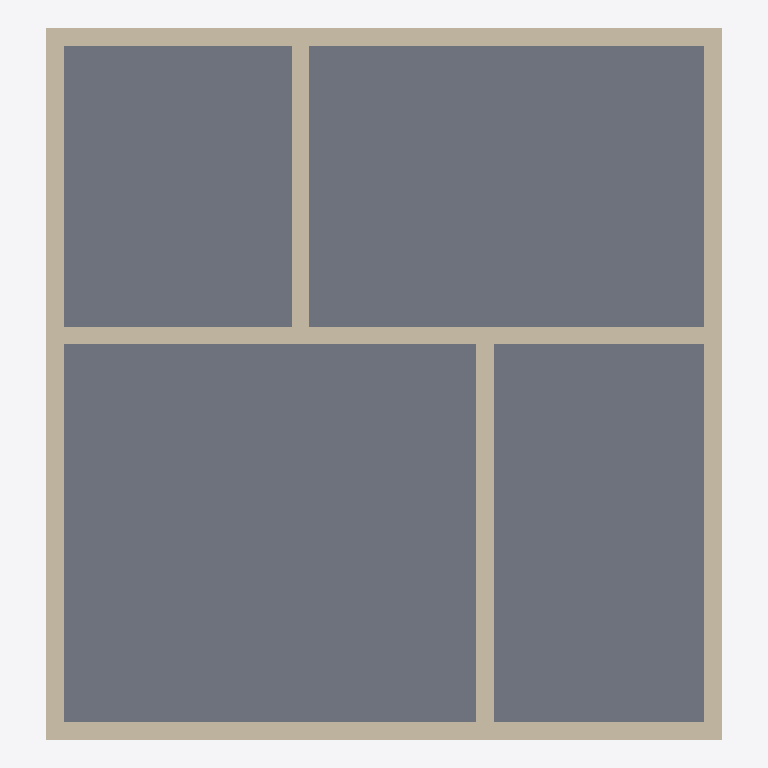
Plan cut of the same IFC building model at storey 'L1' (level 0.00 m, cut at 1.40 m), seen from above with north up, elements coloured by IFC class: 7 walls (beige), 1 slab (grey). Cut surfaces are drawn darker.
Extent 7.7 m × 8.1 m × 3.3 m (x, y, z). Storeys (2): L1 at 0.00 m; L2 at 3.00 m. Elements (10): 7 IfcWall, 3 IfcSlab.

HEADER;
FILE_DESCRIPTION(('ViewDefinition [CoordinationView]','RevitIdentifiers [ContentGUID: cbb0ae2e-6350-4225-8ca4-af668662c38d, VersionGUID: bfc25727-f83e-41a5-95bd-5ab740cb49ea, NumberOfSaves: 28]','CoordinateReference [CoordinateBase: Shared Coordinates]'),'2;1');
FILE_NAME('01_02_009.ifc','2026-01-07T16:59:35+01:00',(''),(''),'ODA SDAI 24.6','Autodesk Revit 24.3.30.11 (ENU) - IFC 24.3.30.11','');
FILE_SCHEMA(('IFC4X3'));
ENDSEC;
DATA;
#27=IFCPROJECT('3BiAukOr129OoahsPvdJnz',#18,'Project Number',$,$,'Project Name','Project Status',(#22),#612);
#42=IFCSITE('3BiAukOr129OoahsPvdJn$',#18,'Default',$,$,#41,$,$,.ELEMENT.,(42,21,31,401672),(-71,-3,-24,-345703),0.0,$,$);
#32=IFCBUILDING('3BiAukOr129OoahsPvdJny',#18,'Building Name',$,$,#30,$,'Building Name',.ELEMENT.,$,$,#31);
#35=IFCBUILDINGSTOREY('2JF4e6axWHqu3u0C1FZlmi',#18,'L1',$,'Level:8mm Head',#34,$,'L1',.ELEMENT.,0.0);
#39=IFCBUILDINGSTOREY('1ZGO8hrFCHqw0v0026FpFv',#18,'L2',$,'Level:8mm Head',#38,$,'L2',.ELEMENT.,3000.0);
#487=IFCSLAB('1NO2FmQyX8Dx48Vy4bqK11',#18,'Floor:Generic - 12":1602941',$,'Floor:Generic - 12"',#474,#486,'1602941',.FLOOR.);
#211=IFCWALL('3Vyqk8cSj8TOuAk6zHUwAt',#18,'Basic Wall:Generic - 200mm:1602350',$,'Basic Wall:Generic - 200mm',#181,#210,'1602350',.NOTDEFINED.);
#387=IFCWALL('3Vyqk8cSj8TOuAk6zHUwMJ',#18,'Basic Wall:Generic - 200mm:1602570',$,'Basic Wall:Generic - 200mm',#361,#386,'1602570',.NOTDEFINED.);
#271=IFCWALL('3Vyqk8cSj8TOuAk6zHUwAc',#18,'Basic Wall:Generic - 200mm:1602367',$,'Basic Wall:Generic - 200mm',#235,#270,'1602367',.NOTDEFINED.);
#432=IFCWALL('3Vyqk8cSj8TOuAk6zHUwNQ',#18,'Basic Wall:Generic - 200mm:1602627',$,'Basic Wall:Generic - 200mm',#397,#431,'1602627',.NOTDEFINED.);
#351=IFCWALL('3Vyqk8cSj8TOuAk6zHUw89',#18,'Basic Wall:Generic - 200mm:1602448',$,'Basic Wall:Generic - 200mm',#314,#350,'1602448',.NOTDEFINED.);
#304=IFCWALL('3Vyqk8cSj8TOuAk6zHUwBs',#18,'Basic Wall:Generic - 200mm:1602415',$,'Basic Wall:Generic - 200mm',#281,#303,'1602415',.NOTDEFINED.);
#465=IFCWALL('3Vyqk8cSj8TOuAk6zHUwIV',#18,'Basic Wall:Generic - 200mm:1602822',$,'Basic Wall:Generic - 200mm',#442,#464,'1602822',.NOTDEFINED.);
ENDSEC;
